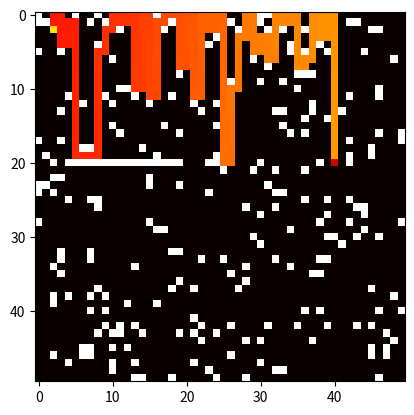

This chart was generated by the following Python code:
## working script using only functions

from matplotlib import pyplot as plt
import numpy as np

## state space
GRID_SIZE = (50, 50)
START_NODE = (2, 2)
GOAL_NODE = (40, 20)

## moves
L = (1, 0)
R = (-1, 0)
U = (0, -1)
D = (0, 1)

MOVES = [R,L,D,U]
# in DFS we take the last in stack -> last is UP -> we move up

grid = np.zeros(GRID_SIZE)
noise = np.random.rand(GRID_SIZE[0], GRID_SIZE[1])
grid[noise > 0.90] = 1
grid[4:20, 20] = 1
grid[(START_NODE[0]-3):(START_NODE[0] + 4),(START_NODE[1]-3):(START_NODE[1] + 4)] = 0

def solve_dfs(grid, start, goal):
    rows, cols = grid.shape
    
    # LIST as a STACK (LIFO = append to the end and pop from the end)
    stack = [start]
    
    # SET as a list of visited -> instant checking if 'x is in set'
    visited = set()
    
    # DICTIONARY for a path reconstruction (key=child, value=parent)
    parent_map = {}
    
    print(f"Starting search from [{start}] to [{goal}]...")
    
    while stack:
        # get current node (pop from stack)
        current = stack.pop()
        
        # check if we won
        if current == goal:
            print("Goal reached!")
            return reconstruct_path(parent_map, start, goal) 
        
        visited.add(current)
        
        # explore neighbours
        for move in MOVES:
            next_node = current[0] + move[0], current[1] + move[1]
            
            # check bounds
            if 0 <= next_node[0] < cols and 0 <= next_node[1] < rows:
                # check obstacles
                if grid[next_node] != 1:
                    # check visited
                    if next_node not in visited:
                        stack.append(next_node)
                        parent_map[next_node] = current
    
    print("Failed to find a path...")
    return None

def reconstruct_path(parent_map, start, goal):
    path = []
    current = goal
    while current != start:
        path.append(current)
        current = parent_map[current]
    path.append(start)
    path.reverse()
    return path

final_path = solve_dfs(grid, START_NODE, GOAL_NODE)

if final_path:
    iterator = 0
    for r, c in final_path:
        grid[r,c] = 0.4 + iterator/len(final_path) * 0.2
        iterator += 1
    
    grid[START_NODE] = 0.7
    grid[GOAL_NODE] = 0.3

    # we imagine the STATE SPACE as (x,y) but in numpy it is (row, column) -> (y, x)
    # we could change our mental model of the STATE SPACE or just use .transpose()
    
    # plus imshow is used for images where origin is LEFT TOP not LEFT BOTTOM
    # therefore moving DOWN is POSITIVE and UP is NEGATIVE
    
    grid_rc = grid.transpose()
    
    plt.imshow(grid_rc, cmap='hot', interpolation='nearest')
    plt.show()